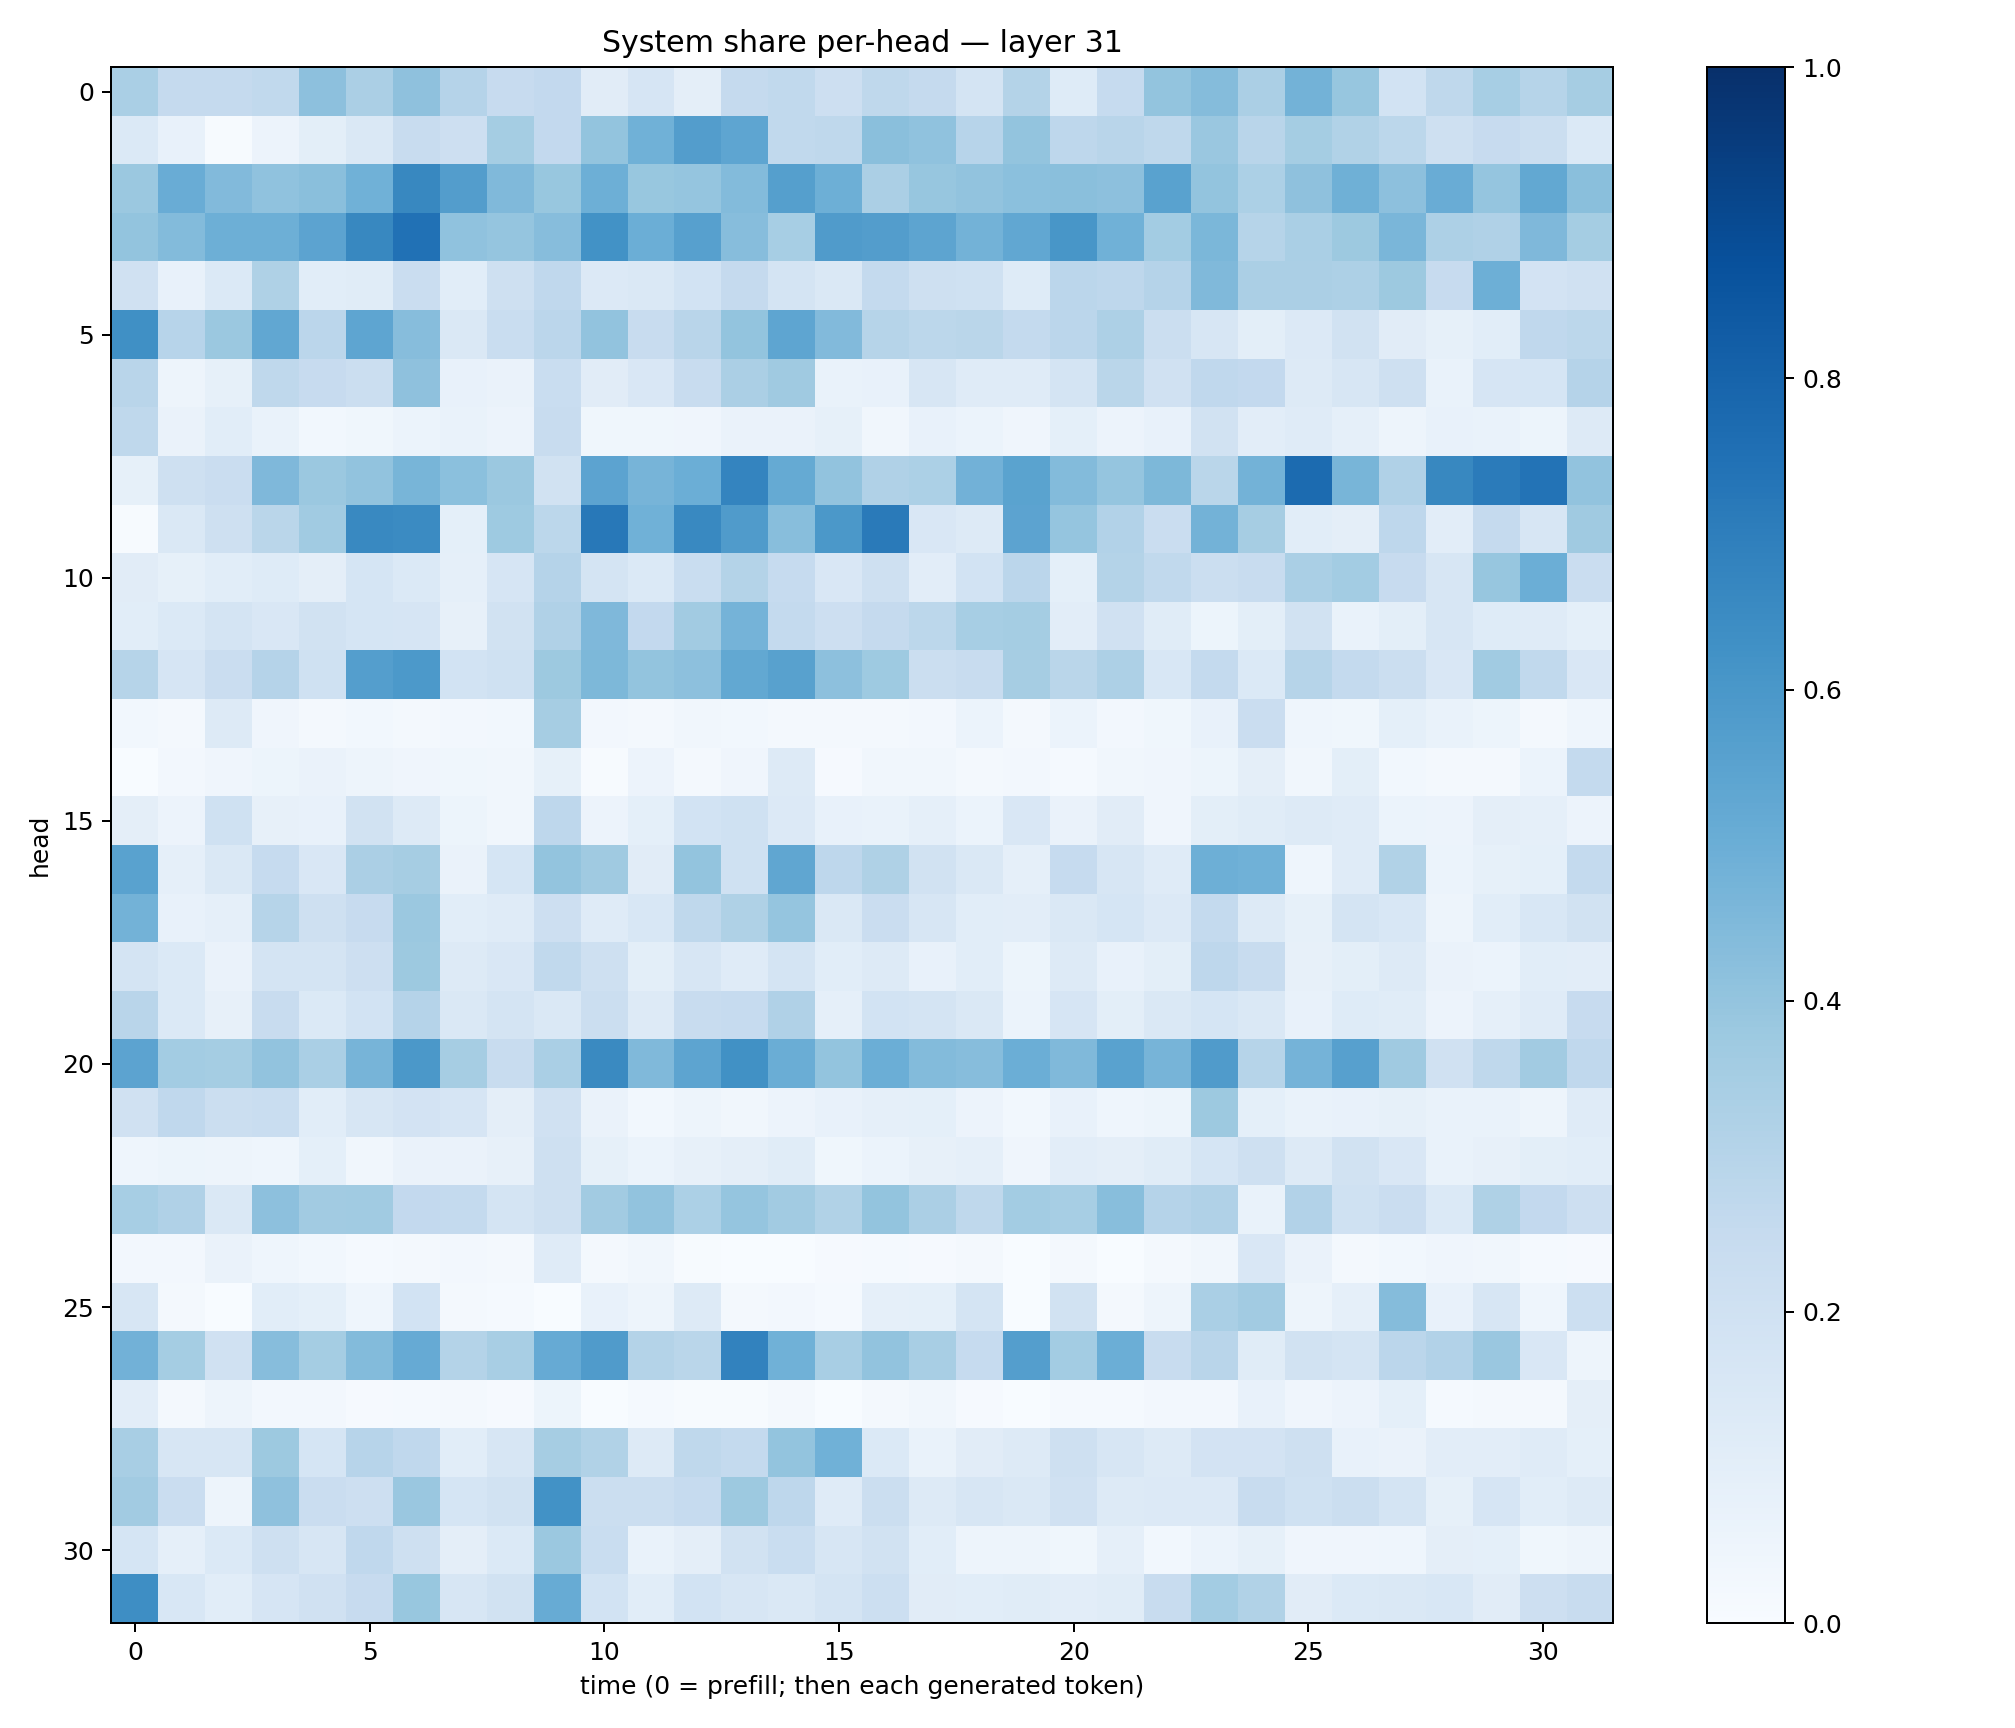

Data behind this chart, as committed beside it:
0.3361424, 0.25304955, 0.25328726, 0.26520878, 0.41671178, 0.33486506, 0.4133465, 0.30371413, 0.2459584, 0.26052743, 0.110231146, 0.16436881, 0.09600488, 0.25347528, 0.2629764, 0.21238488, 0.27130106, 0.25349826, 0.17667383, 0.30559456, 0.12453194, 0.24733922, 0.39851898, 0.43739557
0.1393, 0.0741, 0.007048, 0.05853, 0.1009, 0.1456, 0.2414, 0.2139, 0.3532, 0.2601, 0.3996, 0.487, 0.5741, 0.5384, 0.2642, 0.2711, 0.4235, 0.4089, 0.293, 0.4004, 0.2772, 0.2894, 0.2703, 0.386
0.3826, 0.5055, 0.4439, 0.4067, 0.4224, 0.4847, 0.661, 0.5734, 0.4486, 0.3902, 0.4952, 0.3882, 0.3975, 0.4389, 0.5646, 0.4953, 0.3327, 0.394, 0.4052, 0.4203, 0.4235, 0.4142, 0.5527, 0.4017
0.4023, 0.4394, 0.4944, 0.4951, 0.5466, 0.6637, 0.7463, 0.4093, 0.3978, 0.4319, 0.6248, 0.4978, 0.5595, 0.4321, 0.3458, 0.581, 0.5735, 0.541, 0.4785, 0.5293, 0.6026, 0.4857, 0.3577, 0.4572
0.1976, 0.07189, 0.1368, 0.3205, 0.1061, 0.1161, 0.2303, 0.1074, 0.2053, 0.2674, 0.1341, 0.1407, 0.1847, 0.2529, 0.1733, 0.141, 0.2546, 0.2048, 0.2011, 0.1213, 0.2815, 0.274, 0.3038, 0.4482
0.6318, 0.2935, 0.3818, 0.5286, 0.2849, 0.5385, 0.4303, 0.1468, 0.2334, 0.2825, 0.4043, 0.2414, 0.2892, 0.3987, 0.538, 0.4431, 0.298, 0.279, 0.287, 0.2552, 0.2821, 0.3261, 0.2228, 0.1639
0.2904, 0.04761, 0.08441, 0.2702, 0.2461, 0.2221, 0.4113, 0.07211, 0.0632, 0.2341, 0.1131, 0.1491, 0.2364, 0.3325, 0.368, 0.06738, 0.0768, 0.1576, 0.1185, 0.1197, 0.1756, 0.2859, 0.1969, 0.2657
0.2733, 0.06359, 0.1061, 0.06665, 0.02873, 0.03707, 0.06059, 0.06684, 0.05799, 0.2376, 0.03535, 0.03612, 0.04198, 0.06578, 0.06481, 0.08437, 0.03412, 0.07317, 0.05971, 0.04219, 0.09339, 0.05615, 0.07463, 0.1915
0.08436, 0.2052, 0.2278, 0.4493, 0.379, 0.4057, 0.4656, 0.4196, 0.3814, 0.1895, 0.5449, 0.4723, 0.4982, 0.6749, 0.5159, 0.404, 0.318, 0.3309, 0.4816, 0.5496, 0.4408, 0.3977, 0.4555, 0.2882
0.005566, 0.1421, 0.2066, 0.2869, 0.3643, 0.66, 0.6487, 0.08994, 0.372, 0.2811, 0.7222, 0.4867, 0.6585, 0.5811, 0.4278, 0.5941, 0.7116, 0.1486, 0.1308, 0.5467, 0.3965, 0.3088, 0.2301, 0.4804
0.1111, 0.0854, 0.1078, 0.1224, 0.09574, 0.171, 0.1404, 0.08899, 0.1659, 0.3035, 0.1769, 0.1404, 0.231, 0.3083, 0.2489, 0.1522, 0.2068, 0.1031, 0.1861, 0.283, 0.09319, 0.3059, 0.263, 0.2256
0.1074, 0.1375, 0.1741, 0.1494, 0.1936, 0.1706, 0.1655, 0.08181, 0.1939, 0.3196, 0.4494, 0.2591, 0.3602, 0.474, 0.2567, 0.2115, 0.2527, 0.2807, 0.3468, 0.3547, 0.1035, 0.196, 0.1156, 0.05346
0.2983, 0.1646, 0.2282, 0.3044, 0.1999, 0.5683, 0.5919, 0.1841, 0.1999, 0.3764, 0.4558, 0.4003, 0.4165, 0.525, 0.5579, 0.4174, 0.3742, 0.2241, 0.2377, 0.3499, 0.2853, 0.3272, 0.1553, 0.2553
0.03118, 0.01732, 0.1252, 0.04295, 0.01786, 0.02996, 0.02027, 0.026, 0.02786, 0.3488, 0.0235, 0.02013, 0.03444, 0.0289, 0.01885, 0.01588, 0.01717, 0.02511, 0.05885, 0.02097, 0.0586, 0.02717, 0.03525, 0.07778
0.0004136, 0.02359, 0.04239, 0.05193, 0.064, 0.04781, 0.04078, 0.03567, 0.03178, 0.08398, 0.007118, 0.05747, 0.02306, 0.03982, 0.1262, 0.01109, 0.03341, 0.03393, 0.01565, 0.02558, 0.01485, 0.03201, 0.04268, 0.05189
0.09759, 0.05585, 0.2012, 0.0782, 0.07678, 0.1887, 0.1287, 0.05353, 0.03375, 0.2747, 0.05791, 0.09094, 0.186, 0.2013, 0.1356, 0.07483, 0.06748, 0.0874, 0.06212, 0.1486, 0.06551, 0.1131, 0.03956, 0.1006
0.5517, 0.08661, 0.1479, 0.2462, 0.1497, 0.3327, 0.3488, 0.06395, 0.1697, 0.3994, 0.3707, 0.1113, 0.3996, 0.2022, 0.5334, 0.2759, 0.3226, 0.1916, 0.1458, 0.08648, 0.2499, 0.1623, 0.1204, 0.4958
0.4783, 0.07244, 0.08931, 0.2991, 0.2034, 0.2449, 0.3796, 0.1064, 0.1185, 0.2141, 0.1202, 0.1555, 0.2698, 0.3208, 0.3983, 0.1418, 0.2293, 0.1598, 0.1068, 0.1044, 0.1408, 0.168, 0.1354, 0.2552
0.1741, 0.1402, 0.06279, 0.1734, 0.172, 0.2134, 0.3754, 0.1285, 0.1514, 0.264, 0.206, 0.1009, 0.1594, 0.1187, 0.1746, 0.1064, 0.1277, 0.07318, 0.107, 0.05442, 0.1291, 0.07065, 0.1013, 0.2772
0.2906, 0.1392, 0.0815, 0.2358, 0.1397, 0.186, 0.3023, 0.1454, 0.1778, 0.1434, 0.225, 0.1316, 0.237, 0.2471, 0.3197, 0.0897, 0.1859, 0.1739, 0.1425, 0.06139, 0.1672, 0.1002, 0.1477, 0.1697
0.5441, 0.3574, 0.3552, 0.4054, 0.3372, 0.4715, 0.5956, 0.3493, 0.235, 0.3376, 0.6551, 0.4468, 0.5407, 0.6283, 0.5028, 0.3992, 0.4978, 0.4408, 0.4323, 0.4987, 0.4453, 0.5546, 0.4712, 0.5785
0.1954, 0.267, 0.2252, 0.2311, 0.1074, 0.1602, 0.1799, 0.1649, 0.09431, 0.198, 0.06586, 0.02935, 0.04912, 0.03224, 0.05719, 0.07606, 0.08803, 0.09272, 0.05725, 0.02973, 0.07137, 0.04327, 0.0522, 0.3779
0.04543, 0.05376, 0.04989, 0.0437, 0.09198, 0.03198, 0.06406, 0.06276, 0.07885, 0.2084, 0.0824, 0.06076, 0.07879, 0.09689, 0.1147, 0.03784, 0.06142, 0.08111, 0.08844, 0.04033, 0.1037, 0.09563, 0.1161, 0.1698
0.345, 0.3202, 0.1414, 0.4154, 0.3601, 0.3654, 0.2616, 0.2566, 0.1771, 0.2043, 0.3615, 0.4035, 0.3316, 0.3971, 0.3618, 0.315, 0.4015, 0.3347, 0.2713, 0.3562, 0.3441, 0.4267, 0.3039, 0.3187
0.02354, 0.02705, 0.0634, 0.04379, 0.03067, 0.0144, 0.01615, 0.02533, 0.01606, 0.1195, 0.02106, 0.03307, 0.004407, 0.002406, 0.00178, 0.008878, 0.01179, 0.007903, 0.01652, 0.002276, 0.0158, 0.00371, 0.01567, 0.03428
0.1565, 0.01858, 0.001597, 0.1062, 0.09362, 0.0442, 0.1862, 0.02271, 0.01457, 0.003529, 0.0748, 0.05013, 0.1274, 0.01716, 0.02556, 0.01232, 0.08838, 0.09035, 0.1765, 0.003176, 0.1902, 0.01579, 0.04854, 0.3371
0.4831, 0.3529, 0.1984, 0.432, 0.3548, 0.4409, 0.512, 0.3066, 0.3405, 0.5123, 0.5812, 0.3065, 0.286, 0.6804, 0.4862, 0.3434, 0.405, 0.343, 0.2482, 0.5682, 0.358, 0.4974, 0.2409, 0.2913
0.1025, 0.02122, 0.04961, 0.02446, 0.02628, 0.01063, 0.0139, 0.01633, 0.01001, 0.05315, 0.003451, 0.01266, 0.004919, 0.00664, 0.02003, 0.002524, 0.01977, 0.03126, 0.01149, 0.00357, 0.01459, 0.01186, 0.02575, 0.0254
0.3434, 0.1568, 0.1639, 0.3777, 0.1709, 0.2952, 0.266, 0.1092, 0.163, 0.3493, 0.3161, 0.1275, 0.2715, 0.2561, 0.3991, 0.4852, 0.1377, 0.06991, 0.1125, 0.1287, 0.2039, 0.1579, 0.1327, 0.1797
0.3621, 0.2304, 0.04742, 0.4111, 0.2275, 0.2118, 0.3833, 0.168, 0.1876, 0.6217, 0.219, 0.2242, 0.2491, 0.3766, 0.2741, 0.12, 0.2246, 0.1318, 0.1598, 0.1461, 0.1975, 0.1279, 0.1345, 0.1367
0.1717, 0.08773, 0.1387, 0.2045, 0.1573, 0.2662, 0.2098, 0.09433, 0.139, 0.3826, 0.2312, 0.06864, 0.09542, 0.1885, 0.2333, 0.163, 0.1936, 0.1074, 0.04747, 0.0494, 0.03804, 0.08905, 0.03049, 0.06201
0.6384, 0.1558, 0.1087, 0.1668, 0.199, 0.2437, 0.3905, 0.1616, 0.1931, 0.5102, 0.1843, 0.1092, 0.1852, 0.1591, 0.1472, 0.1756, 0.2179, 0.1103, 0.1081, 0.1162, 0.1054, 0.1171, 0.2355, 0.3578
